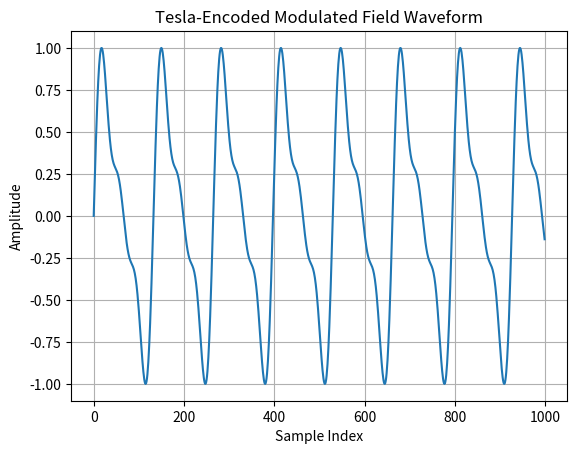

Generate this figure with matplotlib:
"""
FieldModulator.py
IX-Futakuchi-onna : Field-level beam modulator for Tesla-encoded harmonic vectors
[redacted]
License: See LICENSE file in root directory

Description:
Transforms harmonic signature vectors into phase-locked, frequency-specific modulated fields.
Outputs amplitude-modulated waveforms for directional beam transmission hardware.
"""

import numpy as np


class FieldModulator:
    def __init__(self, base_freq=111, sample_rate=44100, duration=1.0):
        self.base_freq = base_freq  # Estimated from HarmonicEncoder
        self.sample_rate = sample_rate
        self.duration = duration

    def modulate(self, harmonic_vector):
        """
        Generates a modulated waveform from harmonic vector input.

        Input:
            harmonic_vector (dict): {3: amp1, 6: amp2, 9: amp3}
        Output:
            waveform (np.ndarray): Composite waveform ready for beam driver
        """
        t = np.linspace(0, self.duration, int(self.sample_rate * self.duration), endpoint=False)
        waveform = np.zeros_like(t)

        for harmonic, amplitude in harmonic_vector.items():
            freq = self.base_freq * harmonic
            phase_shift = np.pi * (harmonic % 3)  # subtle variation: 0, pi, pi
            waveform += amplitude * np.sin(2 * np.pi * freq * t + phase_shift)

        # Normalize to prevent clipping
        max_val = np.max(np.abs(waveform))
        if max_val > 0:
            waveform = waveform / max_val

        return waveform


if __name__ == "__main__":
    # Example usage with test harmonic data
    harmonic_vector = {3: 0.8, 6: 0.4, 9: 0.2}
    modulator = FieldModulator(base_freq=111)
    output_waveform = modulator.modulate(harmonic_vector)

    import matplotlib.pyplot as plt
    plt.plot(output_waveform[:1000])  # Show first 1000 samples
    plt.title("Tesla-Encoded Modulated Field Waveform")
    plt.xlabel("Sample Index")
    plt.ylabel("Amplitude")
    plt.grid(True)
    plt.show()
